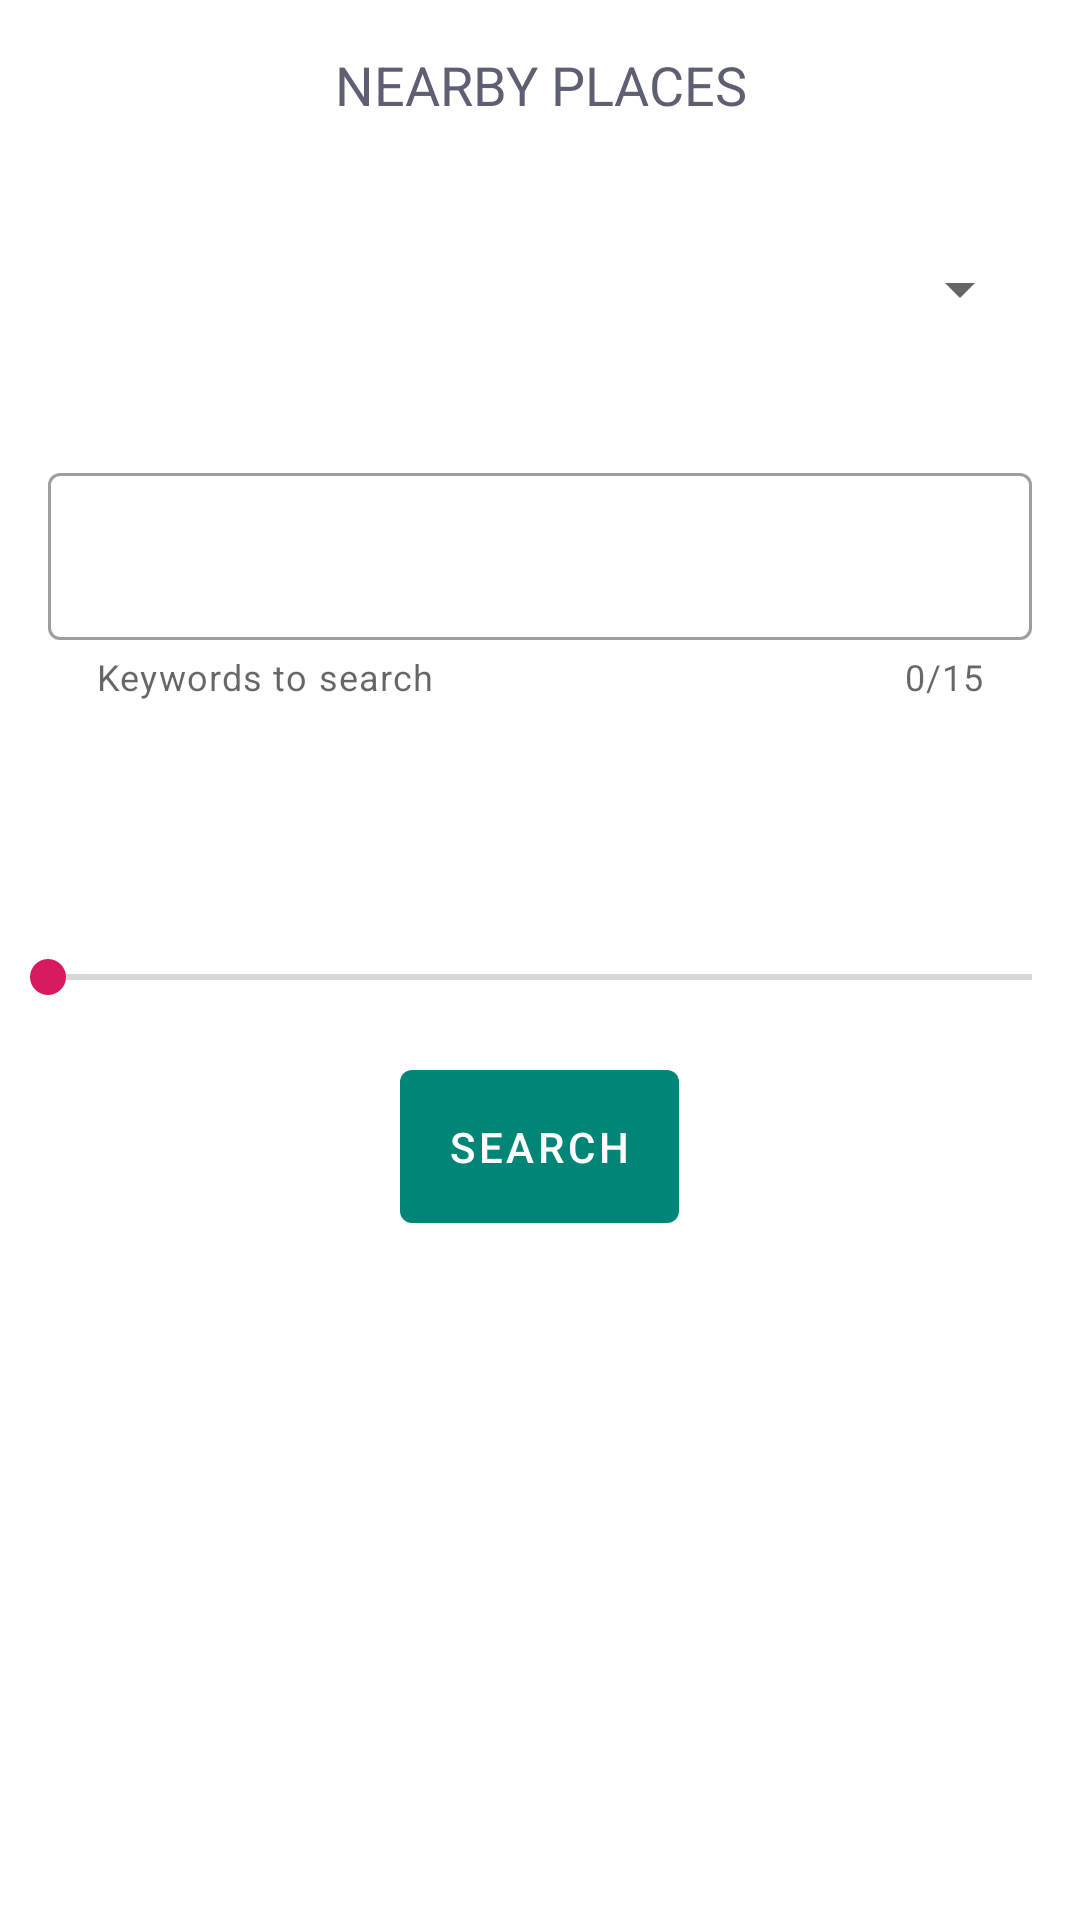

Write the Android layout XML for this screen, with the resource values it uses.
<!-- AndroidManifest.xml: application theme AppTheme -->
<!-- res/layout/frag_home.xml -->
<?xml version="1.0" encoding="utf-8"?>
<LinearLayout xmlns:android="http://schemas.android.com/apk/res/android"
    xmlns:app="http://schemas.android.com/apk/res-auto"
    android:layout_width="match_parent"
    android:layout_height="match_parent"
    android:orientation="vertical">

    <RelativeLayout
        android:layout_width="match_parent"
        android:layout_height="wrap_content">

        <TextView
            style="@style/AppTileBarLogo"
            android:layout_centerInParent="true"
            android:text="Nearby Places" />

    </RelativeLayout>

    <Spinner
        android:id="@+id/spinner_types"
        android:layout_width="match_parent"
        android:layout_height="48dp"
        android:layout_margin="16dp" />

    <com.google.android.material.textfield.TextInputLayout
        android:id="@+id/search_layout"
        style="@style/Widget.MaterialComponents.TextInputLayout.OutlinedBox"
        android:layout_width="match_parent"
        android:layout_height="wrap_content"
        android:padding="16dp"
        app:counterEnabled="true"
        app:counterMaxLength="15"
        app:endIconMode="clear_text"
        app:helperText="@string/helper_input"
        app:helperTextEnabled="true"
        app:hintEnabled="true">

        <com.google.android.material.textfield.TextInputEditText
            android:id="@+id/search_edit_text"
            android:layout_width="match_parent"
            android:layout_height="wrap_content" />
    </com.google.android.material.textfield.TextInputLayout>

    <TextView
        android:id="@+id/textview_radius"
        android:layout_width="wrap_content"
        android:layout_height="wrap_content"
        android:padding="16dp" />

    <SeekBar
        android:id="@+id/seekbar_radius"
        android:layout_width="match_parent"
        android:layout_height="wrap_content"
        android:max="50000"
        android:min="50"
        android:padding="16dp" />

    <com.google.android.material.button.MaterialButton
        android:id="@+id/button_search"
        android:layout_width="wrap_content"
        android:layout_height="wrap_content"
        android:layout_gravity="center"
        android:padding="16dp"
        android:text="search" />


</LinearLayout>
<!-- resources referenced by this layout -->
<resources>
  <string name="helper_input">Keywords to search</string>
  <style name="AppTileBarLogo">
          <item name="android:layout_width">wrap_content</item>
          <item name="android:layout_height">wrap_content</item>
          <item name="android:drawablePadding">4dp</item>
          <item name="android:drawableStart">@drawable/ic_place</item>
          <item name="android:padding">16dp</item>
          <item name="android:text">Nearby Places</item>
          <item name="android:textAlignment">center</item>
          <item name="android:textAllCaps">true</item>
          <item name="android:textColor">@color/textColorHeading</item>
          <item name="android:textSize">18sp</item>
          <item name="android:textFontWeight" tools:targetApi="p">500</item>
      </style>
  <style name="AppTheme" parent="Theme.MaterialComponents.DayNight.NoActionBar">
          
          <item name="colorPrimary">@color/colorPrimary</item>
          <item name="colorPrimaryDark">@color/colorPrimaryDark</item>
          <item name="colorAccent">@color/colorAccent</item>
      </style>
  <color name="textColorHeading">#5E5F73</color>
  <color name="colorPrimary">#008577</color>
  <color name="colorPrimaryDark">#00574B</color>
  <color name="colorAccent">#D81B60</color>
</resources>
